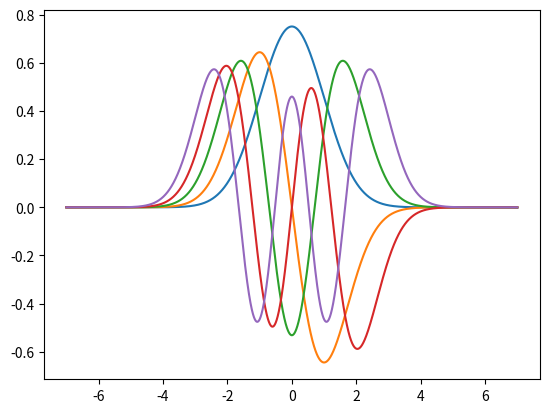
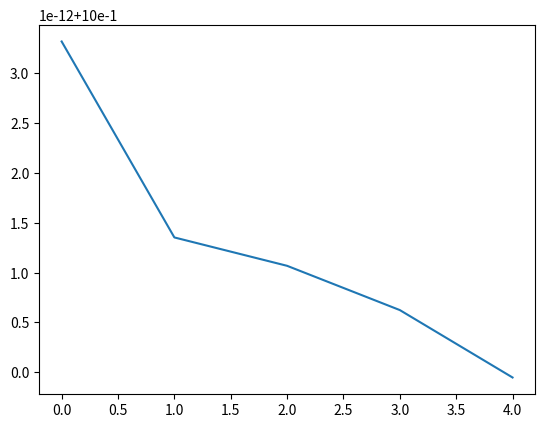

Source code (Python) for these figures, in order:
import numpy as np
import matplotlib.pyplot as plt

#%% Definition of fundamental parameters
h=0.001 #step 
N = int(1.4*10**4) # number of steps
x= (np.array(range(N))-N/2)*h  #define the mesh

E_max = 5 #maximum energy
E_step= 0.09 #step in energy
E=0 #starting energy
acc = 0.001 # accuracy in energy

eig = 0. #initialize a vector where we write the eigenvalues
y_eig = np.zeros([1,N]) #initialize a vector where we write the eigenfunctions


#%% Definition of useful functions

# Function that define the k^2 parameter in numerov for 1D ho
def K2(energy,position,spin):
    return 2*energy-position**2

# Numerov algorithm, give as output a vector
def numerov(energy,spin,position,step): 
    y_p = np.ones(len(x))
    K2_E = K2(energy,position,0) #evaluate the k^2 parameter   
    i=2
    y_p[0] =0 #initial point, at infinity y=0
    y_p[1] = 1 #second point, correct derivative to be set with normalization
    while i<N:
        y_p[i]= (2*y_p[i-1]*(1-5/12*step**2 *K2_E[i-1])-y_p[i-2]*(1+step**2 /12*K2_E[i-2]))/(1+step**2/12*K2_E[i])
        i += 1 
    
    return y_p


#%% Main body
    
y_0 = numerov(E,0,x,h)                  # calculate the function on initial energy 
control_0 = np.sign(y_0[N-1])           # where does it diverge at +infinity
while E<E_max:                          # find eigenvalues by requiring y(+infinity)=0
    y = numerov(E,0,x,h)                # compute y 
    control_1 = np.sign(y[N-1])         # where does it diverge at +infinity

    if control_0 != control_1 : #if the sign changes then y(+inifinity)=0 has just passed
        
        #initialize variables for tangent method
        E_0 = E-E_step 
        y_0 = numerov(E-E_step,0,x,h)
        E_1 = E
        y_1 = y
        delta = 1;
        #tangent method
        while delta > acc:
            
            E_2 = E_0 - y_0[N-1]*(E_1-E_0)/(y_1[N-1]-y_0[N-1])
            
            y_2 = numerov(E_2,0,x,h)
            
            control_2 = np.sign(y_2[N-1])
            
            if control_2 == control_1:
                E_1 = E_2;
                y_1=y_2
                delta = E_1-E_0
            else:
                E_0 = E_2
                y_0 =y_2
                delta = E_1-E_0
        
        #copy the eigenvalue
        eig = np.append(eig,np.mean([E_0, E_1]))
    
        #compute eigenfunction
        y_new = numerov(np.mean([E_0, E_1]),0,x,h)
        norm = (np.dot(y_new[1:(N-1)],y_new[1:(N-1)]) + (y_new[0]**2 +y_new[N-1]**2)/2)*h
        y_new =  y_new/np.sqrt(norm) 
        #copy eigenfunction
        y_eig = np.append(y_eig,np.reshape(y_new,(1,N)),axis=0)
        
        #plot the eigenfunction
        plt.plot(x,y_new)
        
    #increase energy and new sign to be checked
    E += E_step
    y_0 = y
    control_0 = np.sign(y_0[N-1])

#%% Part in which we make a nice plot
    #DA FARE
    
##%% Check with analytical solution. N=6  (if you want)   
#y_an = np.exp(-x**2 /2)*(64*x**6-480*x**4+720*x**2-120) # in this case the sixth eigenfunction
#norm = (np.dot(y_an[1:(N-1)],y_an[1:(N-1)]) + (y_an[0]**2 +y_an[N-1]**2)/2)*h
#y_an= y_an/np.sqrt(norm)
#
#plt.figure()
#plt.title("Difference between our solution and analytic solution")
##plt.plot(x,y_an)
#plt.plot(x,y_eig[7,:])
#plt.plot(x,y_an-y_eig[7])

#plot the eigenvalue/analytical ones
plt.figure()
plt.plot(np.array(range(len(eig[1:]))),eig[1:]/(np.array(range(len(eig[1:])))+0.5))
plt.show()



            
       
    
    
    